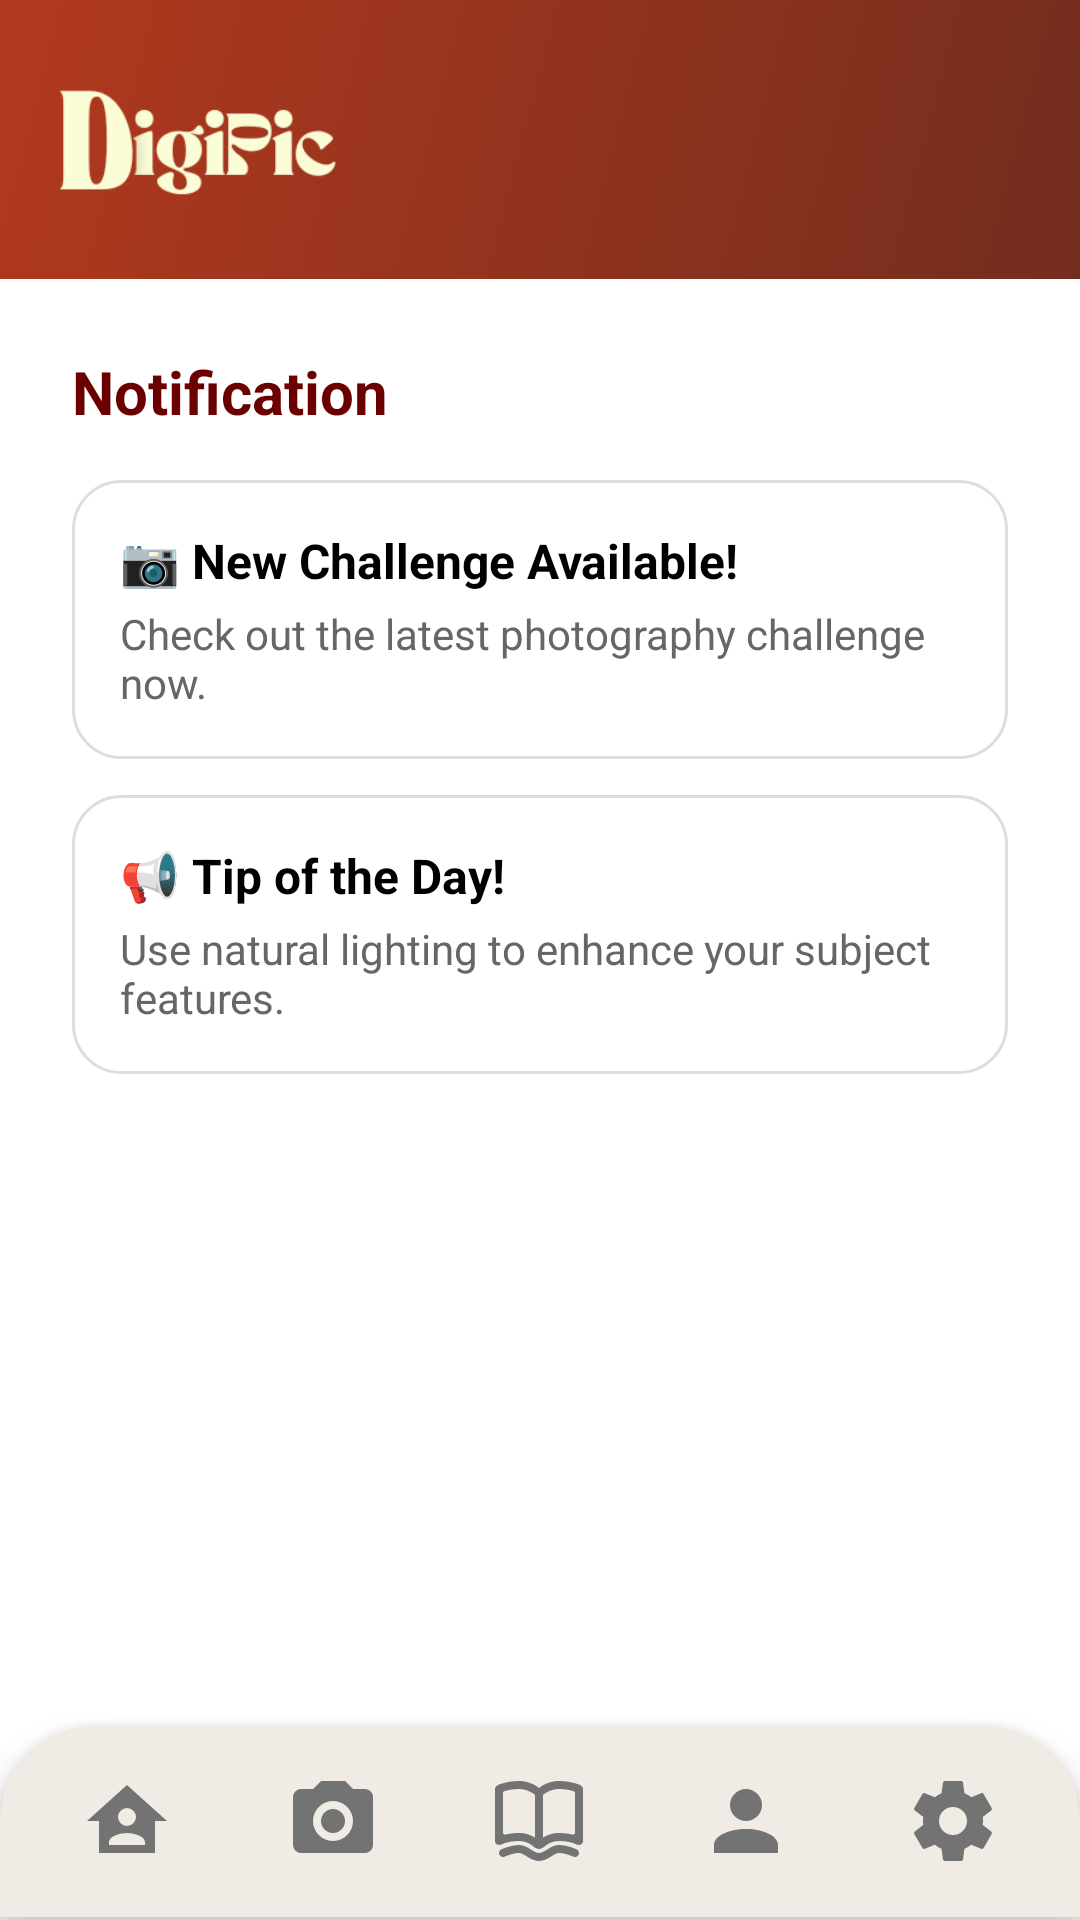

Android layout source for this screen:
<!-- AndroidManifest.xml: application theme Theme.DigiPic -->
<!-- res/layout/notification.xml -->
<LinearLayout xmlns:android="http://schemas.android.com/apk/res/android"
    android:orientation="vertical"
    android:layout_width="match_parent"
    android:layout_height="match_parent">

    
    <LinearLayout
        android:id="@+id/topHeader"
        android:layout_width="match_parent"
        android:layout_height="93dp"
        android:background="@drawable/bg_gradient"
        android:padding="16dp"
        android:orientation="horizontal">

        <ImageView
            android:layout_width="130dp"
            android:layout_height="153dp"
            android:contentDescription="@string/logo"
            android:src="@drawable/digipic_logo"
            android:translationX="-15dp"
            android:translationY="-45dp" />

        <ImageView
            android:id="@+id/notificationIcon"
            android:layout_width="32dp"
            android:layout_height="32dp"
            android:layout_marginTop="8dp"
            android:layout_marginEnd="8dp"
            android:contentDescription="@string/notifications"
            android:src="@drawable/ic_notif"
            android:translationX="200dp"
            android:translationY="8dp" />
    </LinearLayout>

    
    <ScrollView
        android:id="@+id/scrollContent"
        android:layout_width="match_parent"
        android:layout_height="0dp"
        android:layout_weight="1"
        android:padding="24dp">

        <LinearLayout
            android:layout_width="match_parent"
            android:layout_height="wrap_content"
            android:orientation="vertical">

            
            <TextView
                android:layout_width="wrap_content"
                android:layout_height="wrap_content"
                android:text="@string/notifications"
                android:textStyle="bold"
                android:textSize="20sp"
                android:textColor="#6B0000"
                android:layout_marginBottom="16dp" />

            
            <LinearLayout
                android:layout_width="match_parent"
                android:layout_height="wrap_content"
                android:orientation="vertical">

                
                <LinearLayout
                    android:layout_width="match_parent"
                    android:layout_height="wrap_content"
                    android:orientation="vertical"
                    android:background="@drawable/rounded_card"
                    android:padding="16dp"
                    android:layout_marginBottom="12dp">

                    <TextView
                        android:layout_width="wrap_content"
                        android:layout_height="wrap_content"
                        android:text="@string/new_challenge"
                        android:textSize="16sp"
                        android:textStyle="bold"
                        android:textColor="#000000" />

                    <TextView
                        android:layout_width="wrap_content"
                        android:layout_height="wrap_content"
                        android:text="@string/challenge_description"
                        android:textSize="14sp"
                        android:textColor="#666666"
                        android:layout_marginTop="4dp" />
                </LinearLayout>

                
                <LinearLayout
                    android:layout_width="match_parent"
                    android:layout_height="wrap_content"
                    android:orientation="vertical"
                    android:background="@drawable/rounded_card"
                    android:padding="16dp"
                    android:layout_marginBottom="12dp">

                    <TextView
                        android:layout_width="wrap_content"
                        android:layout_height="wrap_content"
                        android:text="@string/tip_title"
                        android:textSize="16sp"
                        android:textStyle="bold"
                        android:textColor="#000000" />

                    <TextView
                        android:layout_width="wrap_content"
                        android:layout_height="wrap_content"
                        android:text="@string/tip_description"
                        android:textSize="14sp"
                        android:textColor="#666666"
                        android:layout_marginTop="4dp" />
                </LinearLayout>
            </LinearLayout>
        </LinearLayout>
    </ScrollView>

    
    <LinearLayout
        android:id="@+id/bottomNav"
        android:layout_width="match_parent"
        android:layout_height="64dp"
        android:layout_alignParentBottom="true"
        android:layout_marginBottom="1dp"
        android:background="@drawable/bottom_nav"
        android:elevation="6dp"
        android:orientation="horizontal"
        android:padding="8dp"
        android:weightSum="5">

        <ImageView
            android:id="@+id/navHome"
            android:layout_weight="1"
            android:layout_width="0dp"
            android:layout_height="match_parent"
            android:src="@drawable/ic_home"
            android:contentDescription="@string/home"
            android:padding="8dp" />

        <ImageView
            android:id="@+id/mainGallery"
            android:layout_weight="1"
            android:layout_width="0dp"
            android:layout_height="match_parent"
            android:src="@drawable/ic_challenges"
            android:contentDescription="@string/challenges"
            android:padding="8dp" />

        <ImageView
            android:id="@+id/navLessons"
            android:layout_weight="1"
            android:layout_width="0dp"
            android:layout_height="match_parent"
            android:src="@drawable/ic_gallery"
            android:contentDescription="@string/gallery"
            android:padding="8dp" />

        <ImageView
            android:id="@+id/navProfile"
            android:layout_weight="1"
            android:layout_width="0dp"
            android:layout_height="match_parent"
            android:src="@drawable/ic_profile"
            android:contentDescription="@string/profile"
            android:padding="8dp" />

        <ImageView
            android:id="@+id/navSettings"
            android:layout_weight="1"
            android:layout_width="0dp"
            android:layout_height="match_parent"
            android:src="@drawable/ic_settings"
            android:contentDescription="@string/settings"
            android:padding="8dp" />
    </LinearLayout>

</LinearLayout>
<!-- resources referenced by this layout -->
<resources>
  <!-- drawable bg_gradient (drawable) -->
  <?xml version="1.0" encoding="utf-8"?>
  <shape xmlns:android="http://schemas.android.com/apk/res/android"
      android:shape="rectangle">
      <gradient
          android:angle="135"
          android:startColor="#732d1e"
          android:endColor="#b2391e"
          android:type="linear" />
  </shape>
  <!-- drawable bottom_nav (drawable) -->
  <?xml version="1.0" encoding="utf-8"?>
  <shape xmlns:android="http://schemas.android.com/apk/res/android"
      android:shape="rectangle">
  
      <solid android:color="#f0ece5" /> 
  
      <corners
          android:topLeftRadius="32dp"
          android:topRightRadius="32dp"
          android:bottomLeftRadius="0dp"
          android:bottomRightRadius="0dp" />
  </shape>
  <!-- drawable ic_challenges (drawable) -->
  <vector xmlns:android="http://schemas.android.com/apk/res/android"
      android:width="24dp"
      android:height="24dp"
      android:viewportWidth="24"
      android:viewportHeight="24">
    <path
        android:fillColor="#737373"
        android:pathData="M4,4H7L9,2H15L17,4H20A2,2 0,0 1,22 6V18A2,2 0,0 1,20 20H4A2,2 0,0 1,2 18V6A2,2 0,0 1,4 4M12,7A5,5 0,0 0,7 12A5,5 0,0 0,12 17A5,5 0,0 0,17 12A5,5 0,0 0,12 7M12,9A3,3 0,0 1,15 12A3,3 0,0 1,12 15A3,3 0,0 1,9 12A3,3 0,0 1,12 9Z"/>
  </vector>
  <!-- drawable ic_home (drawable) -->
  <vector xmlns:android="http://schemas.android.com/apk/res/android"
      android:width="24dp"
      android:height="24dp"
      android:viewportWidth="24"
      android:viewportHeight="24">
    <path
        android:fillColor="#737373"
        android:pathData="M12,3L2,12H5V20H19V12H22L12,3M12,8.75A2.25,2.25 0,0 1,14.25 11A2.25,2.25 0,0 1,12 13.25A2.25,2.25 0,0 1,9.75 11A2.25,2.25 0,0 1,12 8.75M12,15C13.5,15 16.5,15.75 16.5,17.25V18H7.5V17.25C7.5,15.75 10.5,15 12,15Z"/>
  </vector>
  <!-- drawable ic_profile (drawable) -->
  <vector xmlns:android="http://schemas.android.com/apk/res/android"
      android:width="24dp"
      android:height="24dp"
      android:viewportWidth="24"
      android:viewportHeight="24">
    <path
        android:fillColor="#737373"
        android:pathData="M12,4A4,4 0,0 1,16 8A4,4 0,0 1,12 12A4,4 0,0 1,8 8A4,4 0,0 1,12 4M12,14C16.42,14 20,15.79 20,18V20H4V18C4,15.79 7.58,14 12,14Z"/>
  </vector>
  <!-- drawable rounded_card (drawable) -->
  <?xml version="1.0" encoding="utf-8"?>
  <shape xmlns:android="http://schemas.android.com/apk/res/android"
      android:shape="rectangle">
  
      <solid android:color="#FFFFFF" /> 
  
      <corners android:radius="16dp" /> 
  
      <padding
          android:left="12dp"
          android:top="12dp"
          android:right="12dp"
          android:bottom="12dp" />
  
      <stroke
          android:width="1dp"
          android:color="#DDDDDD" /> 
  
  </shape>
  <string name="challenge_description">Check out the latest photography challenge now.</string>
  <string name="challenges">Challenges</string>
  <string name="gallery">Gallery</string>
  <string name="home">Home</string>
  <string name="logo">Logo</string>
  <string name="new_challenge">📷 New Challenge Available!</string>
  <string name="notifications">Notification</string>
  <string name="profile">Profile</string>
  <string name="settings">Settings</string>
  <string name="tip_description">Use natural lighting to enhance your subject features.</string>
  <string name="tip_title">📢 Tip of the Day!</string>
  <style name="Theme.DigiPic" parent="Theme.MaterialComponents.DayNight.NoActionBar">
          <item name="colorPrimary">@color/purple_500</item>
          <item name="colorPrimaryVariant">@color/purple_700</item>
          <item name="colorOnPrimary">@android:color/white</item>
          <item name="colorSecondary">@color/teal_200</item>
  
          
          <item name="materialButtonStyle">@style/Widget.MaterialComponents.Button</item>
      </style>
  <color name="purple_500">#FF6200EE</color>
  <color name="purple_700">#FF3700B3</color>
  <color name="teal_200">#FF03DAC5</color>
</resources>
